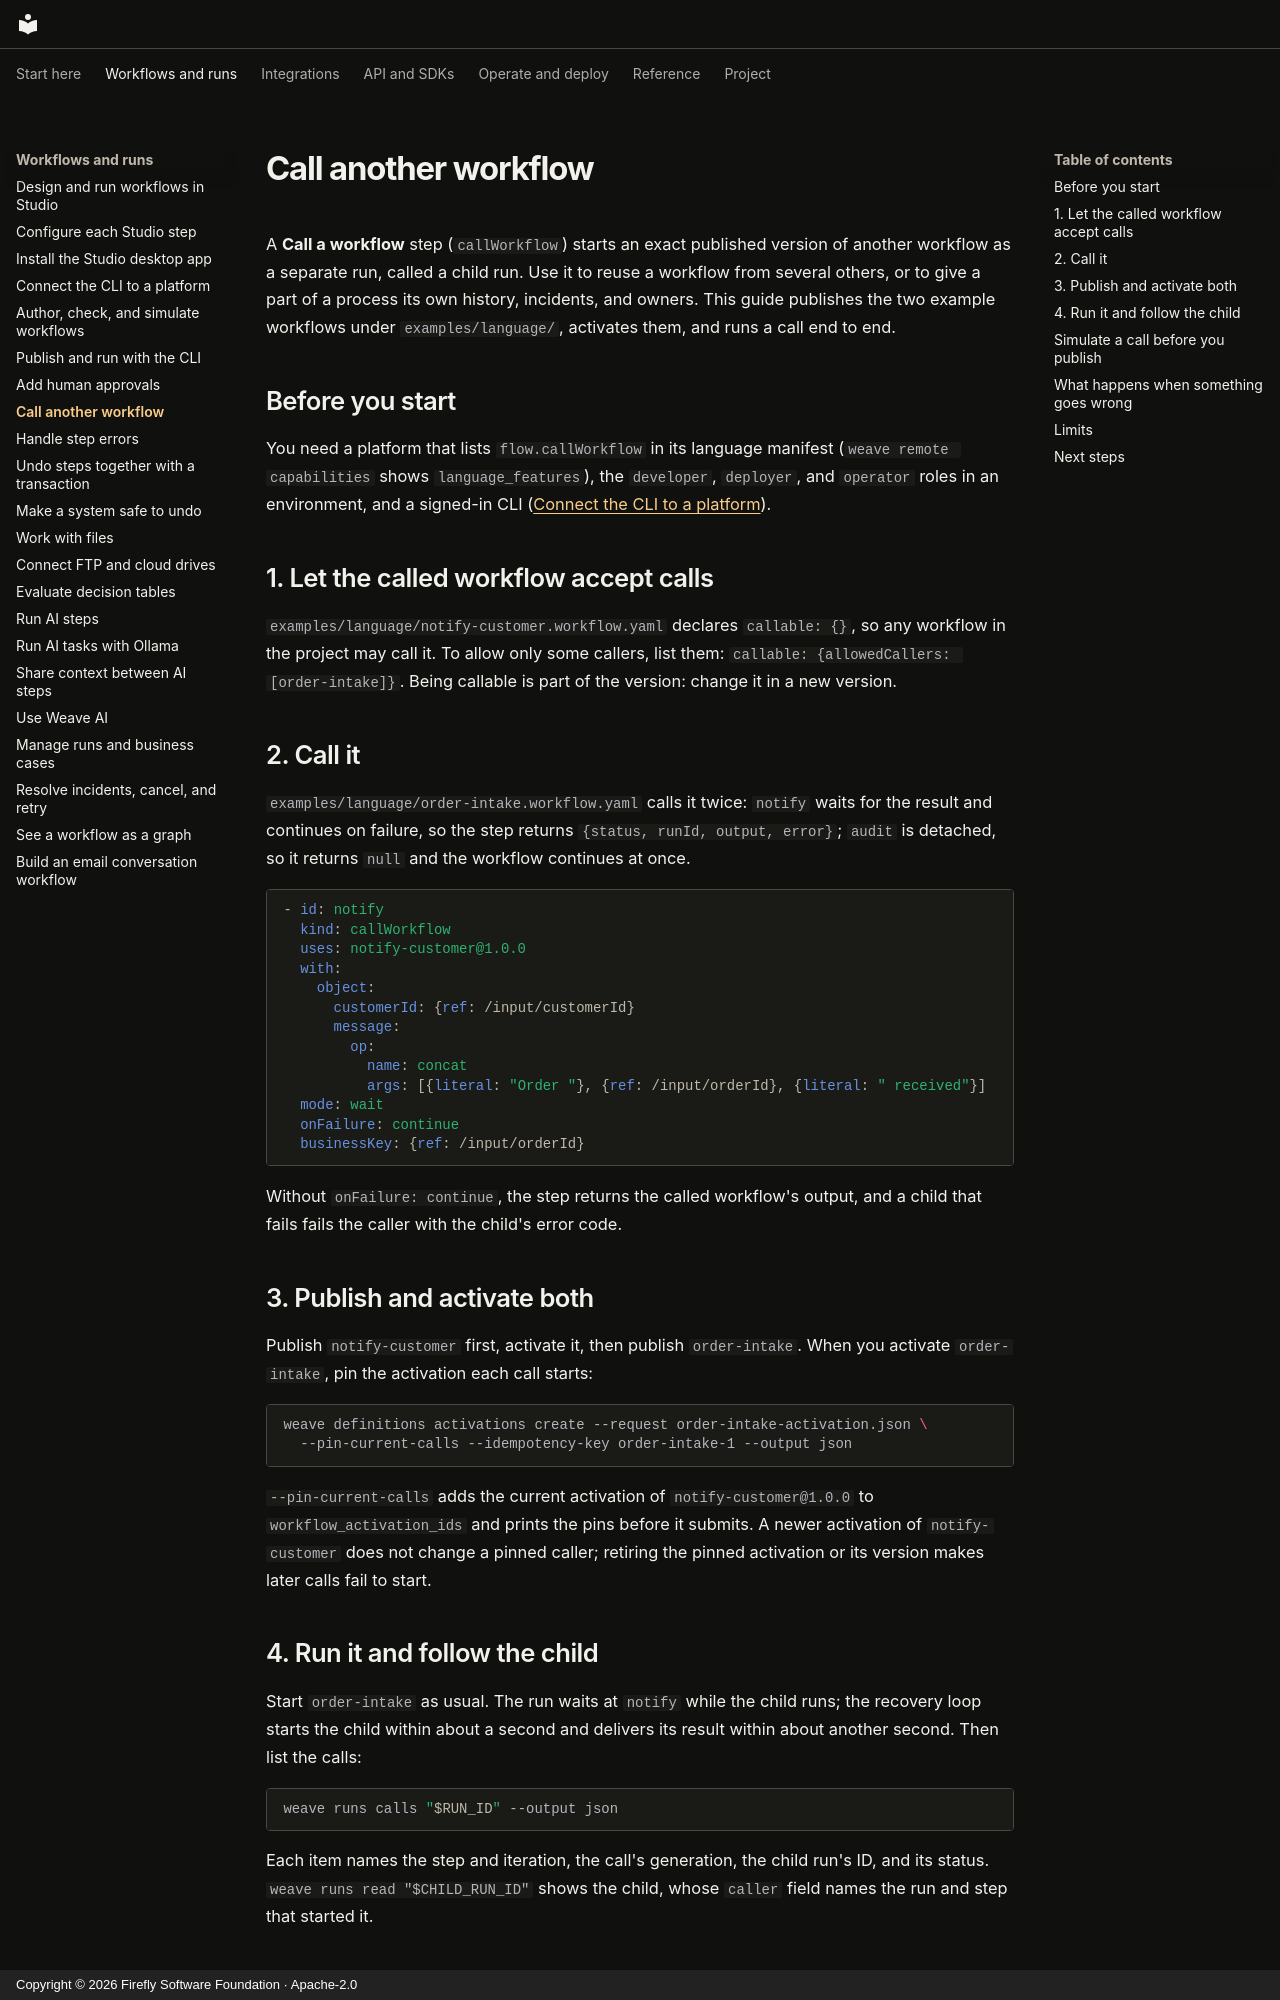

repository: fireflyframework/firefly-weave · page: guides/call-workflows/index.html · generator: mkdocs · copyright: Copyright © 2026 Firefly Software Foundation · Apache-2.0

<!--
Copyright 2026 Firefly Software Foundation.

Licensed under the Apache License, Version 2.0 (the "License");
you may not use this file except in compliance with the License.
You may obtain a copy of the License at

    http://www.apache.org/licenses/LICENSE-2.0

Unless required by applicable law or agreed to in writing, software
distributed under the License is distributed on an "AS IS" BASIS,
WITHOUT WARRANTIES OR CONDITIONS OF ANY KIND, either express or implied.
See the License for the specific language governing permissions and
limitations under the License.
Author: Firefly Software Foundation
SPDX-License-Identifier: Apache-2.0
-->

# Call another workflow

A **Call a workflow** step (`callWorkflow`) starts an exact published version of
another workflow as a separate run, called a child run. Use it to reuse a
workflow from several others, or to give a part of a process its own history,
incidents, and owners. This guide publishes the two example workflows under
`examples/language/`, activates them, and runs a call end to end.

## Before you start

You need a platform that lists `flow.callWorkflow` in its language manifest
(`weave remote capabilities` shows `language_features`), the `developer`,
`deployer`, and `operator` roles in an environment, and a signed-in CLI
([Connect the CLI to a platform](connect-to-api.md)).

## 1. Let the called workflow accept calls

`examples/language/notify-customer.workflow.yaml` declares `callable: {}`, so any
workflow in the project may call it. To allow only some callers, list them:
`callable: {allowedCallers: [order-intake]}`. Being callable is part of the
version: change it in a new version.

## 2. Call it

`examples/language/order-intake.workflow.yaml` calls it twice: `notify` waits for
the result and continues on failure, so the step returns
`{status, runId, output, error}`; `audit` is detached, so it returns `null` and the
workflow continues at once.

```yaml
- id: notify
  kind: callWorkflow
  uses: notify-customer@1.0.0
  with:
    object:
      customerId: {ref: /input/customerId}
      message:
        op:
          name: concat
          args: [{literal: "Order "}, {ref: /input/orderId}, {literal: " received"}]
  mode: wait
  onFailure: continue
  businessKey: {ref: /input/orderId}
```

Without `onFailure: continue`, the step returns the called workflow's output, and
a child that fails fails the caller with the child's error code.

## 3. Publish and activate both

Publish `notify-customer` first, activate it, then publish `order-intake`. When
you activate `order-intake`, pin the activation each call starts:

```bash
weave definitions activations create --request order-intake-activation.json \
  --pin-current-calls --idempotency-key order-intake-1 --output json
```

`--pin-current-calls` adds the current activation of `notify-customer@1.0.0` to
`workflow_activation_ids` and prints the pins before it submits. A newer
activation of `notify-customer` does not change a pinned caller; retiring the
pinned activation or its version makes later calls fail to start.
